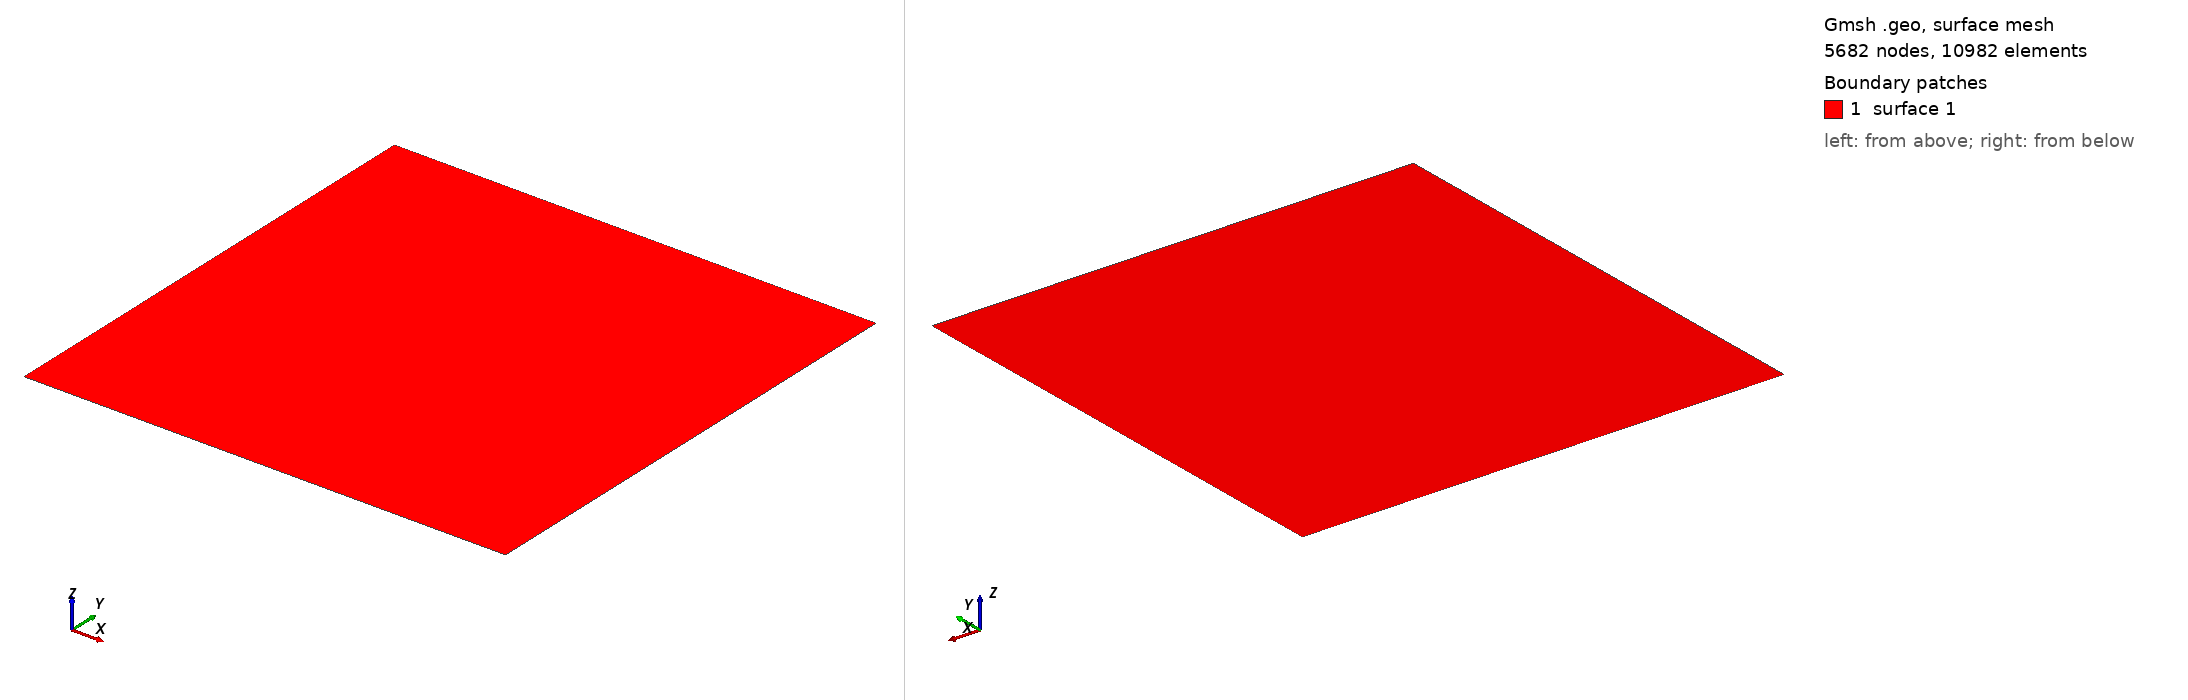

Gmsh geometry script, surface-meshed: 5682 nodes, 10982 surface elements. Boundary patches (legend numbers): 1 surface 1. Left view from above one corner, right view from below the opposite corner. The script declares no physical surfaces, so the legend lists its geometric surfaces. The drawing asked Gmsh for element sizes between 1% and 20% of the model's largest extent; the script's own settings can give other sizes.

=== grid.geo (drawn) ===
// Gmsh code for generating locally refined mesh
ho = 1.0/100.0;
hi = 1.0/100.0;
hh = 1.0/50.0;
hc = 1.0/50.0;

n1 = 40; r1 = 0.4;
n2 = 40; r2 = 0.4;  // heat flux
n3 = 50; r3 = 0.5;
n4 = 50; r4 = 0.1;
n5 = 40; r5 = 0.4;  // inlet
n6 = 20; r6 = 0.4;
n7 = 50; r7 = 0.1;  // top
n8 = 40; r8 = 0.1;
n9 = 40; r9 = 0.4;  // outlet
n10= 20; r10= 0.3;

x1 = 0.4;
x2 = 0.6;
y1 = 0.1;
y2 = 0.4;
y3 = 0.7;
y4 = 0.9;

Point(1) = {0, 0, 0, hc};
Point(2) = {x1, 0, 0, hh};
Point(3) = {x2, 0, 0, hh};
Point(4) = {1, 0, 0, hc};
Point(5) = {1, y3, 0, hi};
Point(6) = {1, y4, 0, hi};
Point(7) = {1, 1, 0, hc};
Point(8) = {0, 1, 0, hc};
Point(9) = {0, y2, 0, ho};
Point(10) = {0, y1, 0, ho}; 

Line(1) = {1,2};
Line(2) = {2,3};
Line(3) = {3,4};
Line(4) = {4,5};
Line(5) = {5,6};
Line(6) = {6,7};
Line(7) = {7,8};
Line(8) = {8,9};
Line(9) = {9,10};
Line(10) = {10,1};

Line Loop(1) = {1,2,3,4,5,6,7,8,9,10};
Plane Surface(1) = {1};


Transfinite Line{1} = n1 Using Bump r1;
Transfinite Line{2} = n2 Using Bump r2;
Transfinite Line{3} = n3 Using Bump r3;
Transfinite Line{4} = n4 Using Bump r4;
Transfinite Line{5} = n5 Using Bump r5;
Transfinite Line{6} = n6 Using Bump r6;
Transfinite Line{7} = n7 Using Bump r7;
Transfinite Line{8} = n8 Using Bump r8;
Transfinite Line{9} = n9 Using Bump r9;
Transfinite Line{10} = n10 Using Bump r10;
